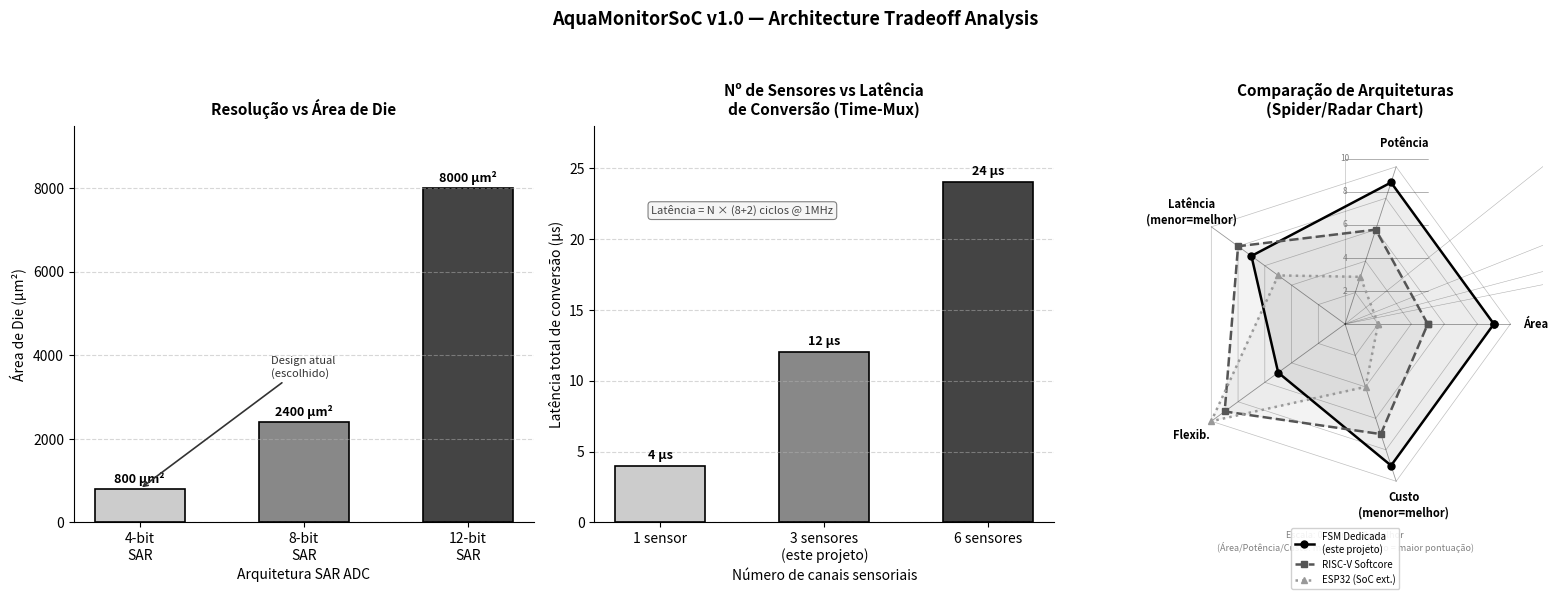

Generate this figure with matplotlib:
"""
gerar_tradeoffs.py
3-panel tradeoff figure for AquaMonitorSoC v1.0
16x6 figure, black/white
"""
import matplotlib
matplotlib.use('Agg')
import matplotlib.pyplot as plt
import numpy as np

fig, axes = plt.subplots(1, 3, figsize=(16, 6))
fig.suptitle('AquaMonitorSoC v1.0 — Architecture Tradeoff Analysis',
             fontsize=13, fontweight='bold')

GRAY_SHADES = ['#cccccc', '#888888', '#444444']

# ================================================================
# Panel 1: Resolução vs Área de Die
# ================================================================
ax1 = axes[0]
bits  = ['4-bit\nSAR', '8-bit\nSAR', '12-bit\nSAR']
areas = [800, 2400, 8000]   # µm²
colors1 = GRAY_SHADES

bars1 = ax1.bar(bits, areas, color=colors1, edgecolor='black',
                linewidth=1.2, width=0.55)

# Value labels
for bar, val in zip(bars1, areas):
    ax1.text(bar.get_x() + bar.get_width()/2,
             bar.get_height() + 80,
             f'{val} µm²',
             ha='center', va='bottom', fontsize=9, fontweight='bold')

ax1.set_title('Resolução vs Área de Die', fontsize=11, fontweight='bold', pad=8)
ax1.set_ylabel('Área de Die (µm²)', fontsize=10)
ax1.set_xlabel('Arquitetura SAR ADC', fontsize=10)
ax1.set_ylim(0, 9500)
ax1.grid(axis='y', linestyle='--', alpha=0.5)
ax1.spines['top'].set_visible(False)
ax1.spines['right'].set_visible(False)

# Annotation: chosen design
ax1.annotate('Design atual\n(escolhido)',
             xy=(0, 800), xytext=(0.8, 3500),
             fontsize=8, style='italic', color='#333333',
             arrowprops=dict(arrowstyle='->', color='#333333', lw=1.2))

# ================================================================
# Panel 2: Número de Sensores vs Latência
# ================================================================
ax2 = axes[1]
sensors  = ['1 sensor', '3 sensores\n(este projeto)', '6 sensores']
latencia = [4, 12, 24]   # µs
colors2  = GRAY_SHADES

bars2 = ax2.bar(sensors, latencia, color=colors2, edgecolor='black',
                linewidth=1.2, width=0.55)

for bar, val in zip(bars2, latencia):
    ax2.text(bar.get_x() + bar.get_width()/2,
             bar.get_height() + 0.3,
             f'{val} µs',
             ha='center', va='bottom', fontsize=9, fontweight='bold')

ax2.set_title('Nº de Sensores vs Latência\nde Conversão (Time-Mux)',
              fontsize=11, fontweight='bold', pad=8)
ax2.set_ylabel('Latência total de conversão (µs)', fontsize=10)
ax2.set_xlabel('Número de canais sensoriais', fontsize=10)
ax2.set_ylim(0, 28)
ax2.grid(axis='y', linestyle='--', alpha=0.5)
ax2.spines['top'].set_visible(False)
ax2.spines['right'].set_visible(False)

# Formula annotation
ax2.text(0.5, 22, 'Latência = N × (8+2) ciclos @ 1MHz',
         ha='center', va='center', fontsize=8,
         style='italic', color='#444444',
         bbox=dict(boxstyle='round', fc='#f5f5f5', ec='gray', lw=0.8))

# ================================================================
# Panel 3: Radar chart — Comparação de Arquiteturas
# ================================================================
ax3 = axes[2]
ax3.set_aspect('equal')

categories = ['Área', 'Potência', 'Latência\n(menor=melhor)',
              'Flexib.', 'Custo\n(menor=melhor)']
N = len(categories)
angles = [n / float(N) * 2 * np.pi for n in range(N)]
angles += angles[:1]  # close polygon

# Scores (0–10, 10=best): Area, Power, Latency, Flexibility, Cost
# Higher = better for all axes (latency/cost are inverted: lower phys = higher score)
archs = {
    'FSM Dedicada\n(este projeto)': [9, 9, 7, 5, 9],  # small, low power, good latency
    'RISC-V Softcore':              [5, 6, 8, 9, 7],  # medium, flexible
    'ESP32 (SoC ext.)':             [2, 3, 5, 10, 4], # large power, max flex
}
line_styles = ['-', '--', ':']
markers     = ['o', 's', '^']

# Draw gridlines
for level in [2, 4, 6, 8, 10]:
    circle_vals = [level] * N + [level]
    ax3.plot(angles, circle_vals, 'k-', lw=0.4, alpha=0.3)
    ax3.text(0, level, str(level), ha='center', va='center',
             fontsize=6, color='gray')

# Draw axis lines
for i, angle in enumerate(angles[:-1]):
    ax3.plot([0, angle * 10], [0, 10], 'k-', lw=0.4, alpha=0.3,
             transform=ax3.transData)

# Actually use polar-like manual plotting
ax3_real = ax3
ax3_real.set_xlim(-12, 12)
ax3_real.set_ylim(-12, 12)
ax3_real.axis('off')
ax3_real.set_title('Comparação de Arquiteturas\n(Spider/Radar Chart)',
                   fontsize=11, fontweight='bold', pad=8)

# Manual radar chart
center = (0, 0)
R_max = 10

for level in [2, 4, 6, 8, 10]:
    pts = []
    for i in range(N):
        ang = angles[i]
        pts.append((level * np.cos(ang), level * np.sin(ang)))
    pts.append(pts[0])
    xs = [p[0] for p in pts]
    ys = [p[1] for p in pts]
    ax3_real.plot(xs, ys, 'k-', lw=0.5, alpha=0.25)

# Axis lines and labels
for i in range(N):
    ang = angles[i]
    ax3_real.plot([0, R_max * np.cos(ang)], [0, R_max * np.sin(ang)],
                  'k-', lw=0.6, alpha=0.4)
    lx = (R_max + 1.5) * np.cos(ang)
    ly = (R_max + 1.5) * np.sin(ang)
    ax3_real.text(lx, ly, categories[i], ha='center', va='center',
                  fontsize=8, fontweight='bold')

# Plot architectures
for idx, (name, scores) in enumerate(archs.items()):
    pts = []
    for i in range(N):
        ang = angles[i]
        r = scores[i]
        pts.append((r * np.cos(ang), r * np.sin(ang)))
    pts.append(pts[0])
    xs = [p[0] for p in pts]
    ys = [p[1] for p in pts]
    ax3_real.plot(xs, ys, line_styles[idx], lw=1.8,
                  label=name, color=['black', '#555555', '#999999'][idx],
                  marker=markers[idx], markersize=5)
    ax3_real.fill(xs, ys, alpha=0.07,
                  color=['black', '#555555', '#999999'][idx])

ax3_real.legend(loc='lower center', fontsize=7,
                bbox_to_anchor=(0.5, -0.18), ncol=1,
                framealpha=0.9)

# Scale note
ax3_real.text(0, -12.5, 'Escala: 0=pior → 10=melhor\n(Área/Potência/Custo: menor valor físico = maior pontuação)',
              ha='center', va='top', fontsize=6.5, color='gray', style='italic')

plt.tight_layout(rect=[0, 0, 1, 0.94])
plt.savefig('fig_tradeoffs.png', dpi=150, bbox_inches='tight', facecolor='white')
print("Saved: fig_tradeoffs.png")
